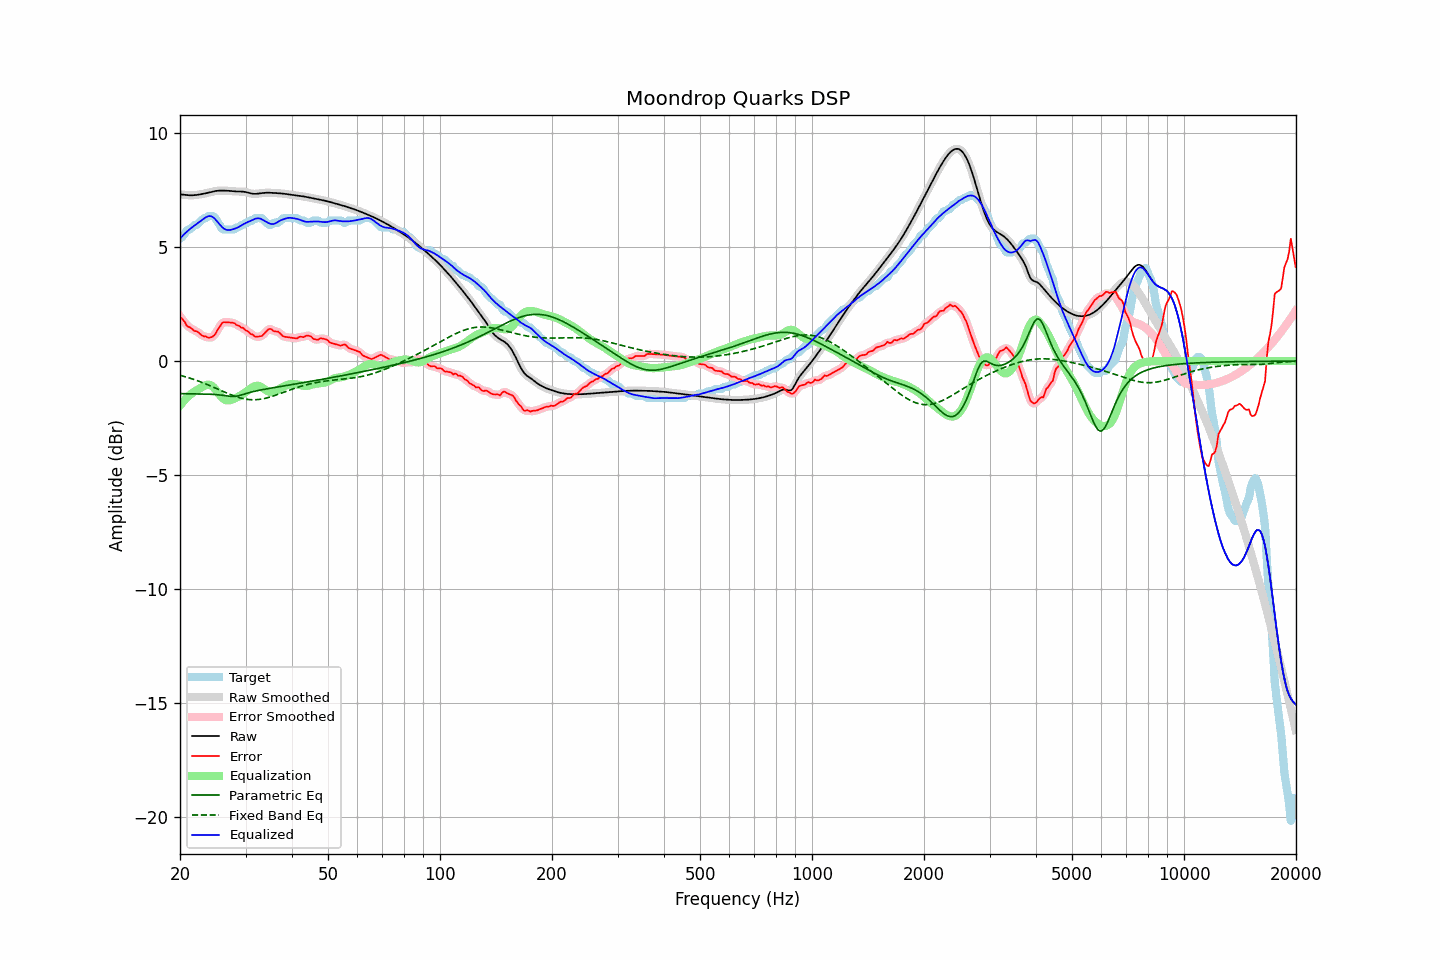

The data file committed next to this chart (first rows):
frequency, raw, error, smoothed, error_smoothed, equalization, parametric_eq, fixed_band_eq, equalized_raw, equalized_smoothed, target
20.00, 7.32, 1.95, 7.32, 1.97, -1.95, -1.43, -0.62, 5.37, 5.37, 5.38
20.20, 7.32, 1.89, 7.31, 1.87, -1.86, -1.43, -0.64, 5.45, 5.45, 5.43
20.40, 7.31, 1.80, 7.31, 1.78, -1.78, -1.43, -0.66, 5.53, 5.53, 5.51
20.61, 7.30, 1.72, 7.30, 1.69, -1.70, -1.43, -0.68, 5.60, 5.60, 5.58
20.81, 7.29, 1.57, 7.29, 1.60, -1.63, -1.43, -0.70, 5.67, 5.67, 5.72
21.02, 7.28, 1.51, 7.28, 1.53, -1.56, -1.43, -0.72, 5.73, 5.73, 5.78
21.23, 7.28, 1.50, 7.28, 1.47, -1.49, -1.44, -0.75, 5.79, 5.79, 5.78
21.44, 7.28, 1.44, 7.28, 1.43, -1.43, -1.44, -0.77, 5.85, 5.85, 5.84
21.66, 7.28, 1.39, 7.28, 1.39, -1.38, -1.44, -0.79, 5.90, 5.90, 5.90
21.87, 7.28, 1.32, 7.29, 1.34, -1.34, -1.44, -0.82, 5.95, 5.95, 5.97
22.09, 7.29, 1.32, 7.29, 1.31, -1.29, -1.44, -0.84, 6.00, 6.00, 5.98
22.31, 7.30, 1.29, 7.30, 1.27, -1.25, -1.44, -0.87, 6.05, 6.05, 6.01
22.54, 7.31, 1.23, 7.31, 1.23, -1.21, -1.44, -0.89, 6.10, 6.10, 6.09
22.76, 7.33, 1.16, 7.33, 1.16, -1.17, -1.44, -0.92, 6.16, 6.16, 6.16
22.99, 7.34, 1.11, 7.34, 1.12, -1.13, -1.45, -0.94, 6.21, 6.21, 6.22
23.22, 7.35, 1.08, 7.35, 1.09, -1.09, -1.45, -0.97, 6.26, 6.26, 6.28
23.45, 7.37, 1.09, 7.37, 1.07, -1.06, -1.45, -1.00, 6.31, 6.31, 6.28
23.69, 7.39, 1.05, 7.39, 1.05, -1.04, -1.45, -1.03, 6.35, 6.35, 6.34
23.92, 7.40, 1.03, 7.40, 1.04, -1.04, -1.45, -1.06, 6.37, 6.37, 6.38
24.16, 7.42, 1.04, 7.42, 1.04, -1.05, -1.46, -1.09, 6.37, 6.37, 6.38
24.40, 7.44, 1.06, 7.44, 1.06, -1.10, -1.46, -1.12, 6.34, 6.34, 6.38
24.65, 7.45, 1.11, 7.45, 1.12, -1.16, -1.46, -1.15, 6.29, 6.29, 6.34
24.89, 7.47, 1.19, 7.47, 1.20, -1.24, -1.47, -1.18, 6.23, 6.23, 6.28
25.14, 7.48, 1.32, 7.48, 1.31, -1.33, -1.47, -1.21, 6.15, 6.15, 6.15
25.39, 7.48, 1.44, 7.48, 1.43, -1.42, -1.48, -1.24, 6.06, 6.06, 6.04
25.65, 7.49, 1.53, 7.49, 1.55, -1.51, -1.49, -1.28, 5.97, 5.97, 5.95
25.91, 7.49, 1.66, 7.49, 1.64, -1.59, -1.50, -1.31, 5.90, 5.90, 5.82
26.16, 7.49, 1.71, 7.49, 1.70, -1.65, -1.51, -1.34, 5.83, 5.83, 5.78
26.43, 7.49, 1.71, 7.49, 1.72, -1.70, -1.52, -1.37, 5.79, 5.79, 5.78
26.69, 7.48, 1.71, 7.48, 1.71, -1.72, -1.53, -1.40, 5.76, 5.76, 5.78
26.96, 7.48, 1.70, 7.48, 1.70, -1.73, -1.54, -1.43, 5.75, 5.75, 5.78
27.23, 7.47, 1.70, 7.47, 1.70, -1.72, -1.55, -1.46, 5.76, 5.76, 5.78
27.50, 7.46, 1.69, 7.46, 1.69, -1.69, -1.55, -1.49, 5.77, 5.77, 5.78
27.77, 7.46, 1.68, 7.46, 1.67, -1.67, -1.55, -1.51, 5.79, 5.79, 5.78
28.05, 7.45, 1.66, 7.45, 1.64, -1.64, -1.55, -1.54, 5.81, 5.81, 5.79
28.33, 7.45, 1.59, 7.45, 1.61, -1.61, -1.54, -1.56, 5.84, 5.84, 5.86
28.62, 7.45, 1.57, 7.45, 1.57, -1.58, -1.53, -1.59, 5.87, 5.87, 5.88
28.90, 7.45, 1.54, 7.45, 1.53, -1.54, -1.51, -1.61, 5.91, 5.91, 5.90
29.19, 7.44, 1.47, 7.44, 1.50, -1.49, -1.49, -1.63, 5.95, 5.95, 5.97
29.48, 7.44, 1.47, 7.44, 1.45, -1.45, -1.47, -1.64, 5.99, 5.99, 5.98
29.78, 7.43, 1.41, 7.43, 1.41, -1.40, -1.45, -1.66, 6.03, 6.03, 6.02
30.08, 7.42, 1.34, 7.42, 1.37, -1.35, -1.43, -1.67, 6.07, 6.07, 6.08
30.38, 7.40, 1.32, 7.40, 1.30, -1.30, -1.41, -1.68, 6.10, 6.10, 6.08
30.68, 7.38, 1.26, 7.38, 1.26, -1.25, -1.39, -1.69, 6.13, 6.13, 6.12
30.99, 7.36, 1.19, 7.36, 1.21, -1.20, -1.37, -1.69, 6.16, 6.16, 6.18
31.30, 7.35, 1.17, 7.35, 1.15, -1.16, -1.35, -1.70, 6.19, 6.19, 6.18
31.61, 7.34, 1.11, 7.34, 1.11, -1.12, -1.33, -1.70, 6.23, 6.23, 6.23
31.93, 7.34, 1.07, 7.34, 1.09, -1.09, -1.31, -1.70, 6.25, 6.25, 6.28
32.24, 7.35, 1.07, 7.35, 1.07, -1.08, -1.30, -1.69, 6.27, 6.27, 6.28
32.57, 7.36, 1.08, 7.36, 1.07, -1.09, -1.28, -1.68, 6.27, 6.27, 6.28
32.89, 7.37, 1.09, 7.37, 1.09, -1.11, -1.27, -1.67, 6.25, 6.25, 6.28
33.22, 7.38, 1.10, 7.38, 1.12, -1.15, -1.26, -1.66, 6.22, 6.22, 6.27
33.55, 7.38, 1.18, 7.38, 1.18, -1.20, -1.24, -1.65, 6.18, 6.18, 6.21
33.89, 7.39, 1.25, 7.39, 1.25, -1.25, -1.23, -1.63, 6.14, 6.14, 6.14
34.23, 7.39, 1.32, 7.39, 1.33, -1.29, -1.22, -1.62, 6.10, 6.10, 6.07
34.57, 7.39, 1.39, 7.39, 1.39, -1.33, -1.21, -1.60, 6.06, 6.06, 6.00
34.92, 7.39, 1.42, 7.39, 1.40, -1.36, -1.19, -1.58, 6.03, 6.03, 5.98
35.27, 7.39, 1.40, 7.39, 1.38, -1.37, -1.18, -1.56, 6.02, 6.02, 5.99
35.62, 7.38, 1.32, 7.38, 1.35, -1.36, -1.17, -1.53, 6.02, 6.02, 6.06
35.97, 7.38, 1.30, 7.38, 1.32, -1.34, -1.16, -1.51, 6.04, 6.04, 6.08
... 635 more rows
